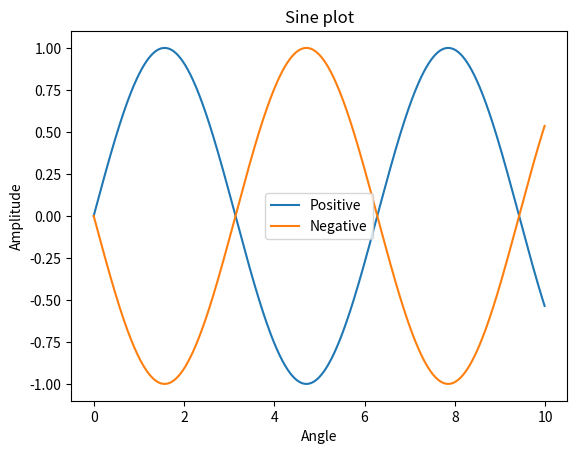
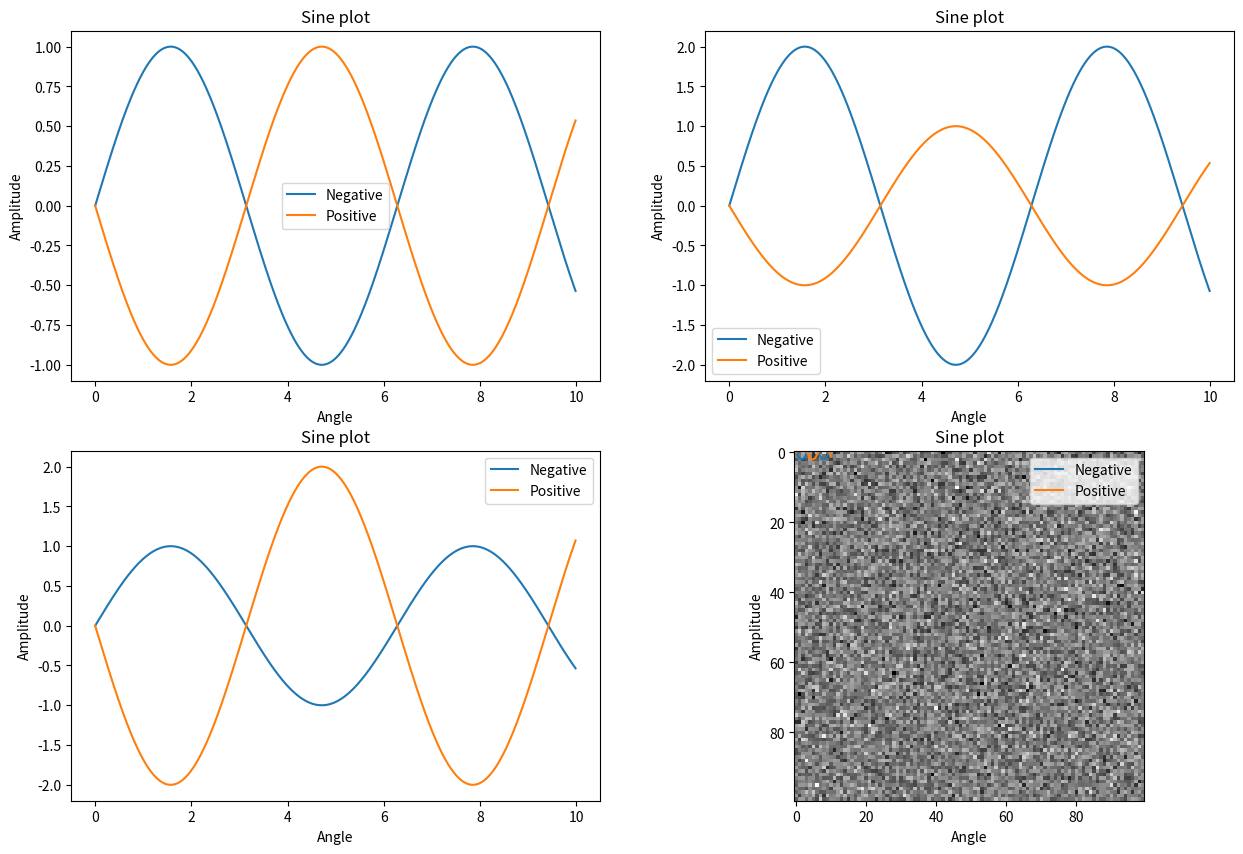
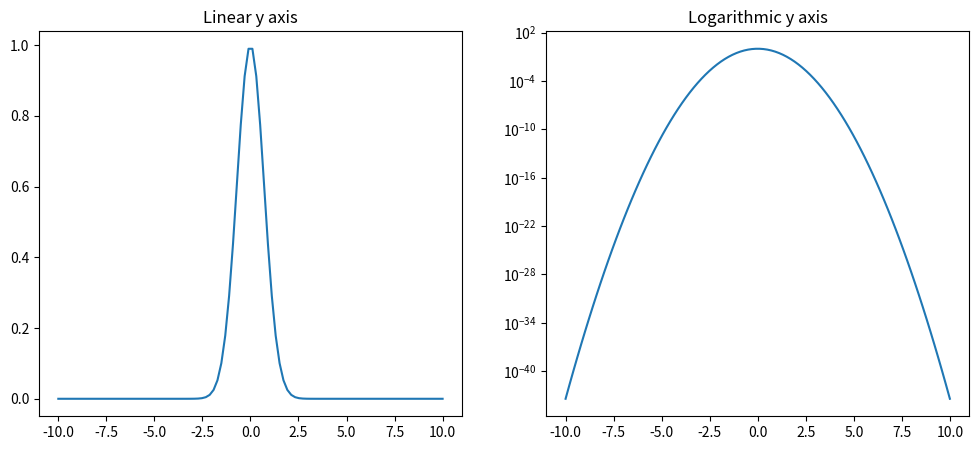
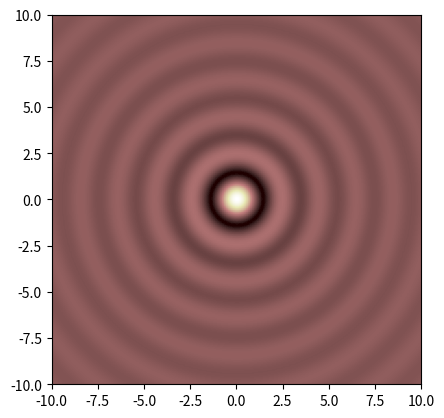

Reproduce these figures in Python, in order. (Note: this script raises an exception after producing the figures.)
import numpy as np
import matplotlib.pyplot as plt
from scipy import ndimage
# this line is needed to display the plots and images inline on the notebook
%matplotlib inline 

a=np.array([1,2,3,4])
b=np.array([[1,2,3,4],[5,6,7,8]])

print(a)
print("2D")
print(b)

z=np.zeros([2,3])
o=np.ones([3,2])
print(z)
print(o)

r=np.arange(0,6) 
print(r)
x,y=np.meshgrid(np.arange(-3,5),np.arange(-5,5))
print(x)
print(y)

g=np.random.normal(0,1,[2,3]) # Normal distribution m=0.0, s=1.0
u=np.random.uniform(0,1,[2,3]) # Uniform distribution [0,1]
p=np.random.poisson(3*np.ones([2,3])) # Poisson distribution
print(g)
print(u)
print(p)

b=np.array([[1,2,3,4],[5,6,7,8]])
c=np.array([[2,2,3,3],[8,7,7,8]])
print(c+b)
print(c*b)

# Your code here
A=np.array([[1,2,3],[2,1,2],[3,2,1]])
B=np.array([2,4,8])
C=np.array([[1,2,3],[1,4,9],[1,8,27]])
print("A+C=",A+C)
print("B*B",B*B, ", B(elementwise squre)",B**2)

N=np.random.randn(A.shape[0],A.shape[1])
print('A+N=',A+N)

x=np.arange(0,10,0.01)
y=np.sin(x)
plt.plot(x,y,label='Positive')
plt.plot(x,-y,label='Negative')
plt.title('Sine plot')
plt.xlabel('Angle')
plt.ylabel('Amplitude')
plt.legend()


x=np.arange(0,10,0.01)
y=np.sin(x)
plt.figure(figsize=[15,10]) # with subplots it makes sense to increase the plot area

plt.subplot(2,2,1)
plt.plot(x,y,x,-y)
plt.title('Sine plot')
plt.xlabel('Angle')
plt.ylabel('Amplitude')
plt.legend({'Positive','Negative'})

plt.subplot(2,2,2)
plt.plot(x,2*y,x,-y)
plt.title('Sine plot')
plt.xlabel('Angle')
plt.ylabel('Amplitude')
plt.legend({'Positive','Negative'})

plt.subplot(2,2,3)
plt.plot(x,y,x,-2*y)
plt.title('Sine plot')
plt.xlabel('Angle')
plt.ylabel('Amplitude')
plt.legend({'Positive','Negative'})

plt.subplot(2,2,4)
plt.plot(x,2*y,x,-2*y)
plt.title('Sine plot')
plt.xlabel('Angle')
plt.ylabel('Amplitude')
plt.legend({'Positive','Negative'})

img=np.random.normal(0,1,[100,100])
plt.imshow(img, cmap='gray') 
# colormaps can be found on https://matplotlib.org/examples/color/colormaps_reference.html


plt.savefig('random.pdf')

# your code here
x=np.linspace(-10,10,100)
sigma=1
y=np.exp(-x**2/sigma**2)

plt.figure(figsize=[12,5])
plt.subplot(1,2,1)
plt.plot(x,y,label='lin scale')
plt.title('Linear y axis')

plt.subplot(1,2,2)
plt.semilogy(x,y,label='log scale')
plt.title('Logarithmic y axis')

# your code here
xx=np.linspace(-10,10,200)
x,y=np.meshgrid(xx,xx)
z=np.sinc(np.sqrt(x**2+y**2))

fig, ax1 = plt.subplots(1,1)
extent=[xx[0],xx[-1],xx[0],xx[-1]]
plt.imshow(z,cmap='pink',extent=extent)


img1=plt.imread('brick_lo.png')
img2=plt.imread('sand_bilevel.png')
plt.subplot(1,2,1)
plt.imshow(img1)
plt.subplot(1,2,2)
plt.imshow(img2)


def functionname(arg1, arg2) :
    #
    # Do some stuff here with the arguments 
    #
    return result

def rms(x) :
    res=sqrt(np.mean(x**2))
    
    return res

sum = 0.0
for x in np.arange(0,6) :
    sum = sum + x
    
print(sum)

sum = 0.0
for x in [1,2,4,8,16] :
    sum = sum + x
    
print(sum)

a=1
b=2
if (a<b) : # compare something
    print('less') # do this if true
else :
    print('greater') # otherwise this

# you code here 
def expsq(x,sigma) :
    y=np.exp(-x**2/sigma**2)
    return y

# your code here
x=[1,3,5,7]
for val in x :
    print('expsq(',val,')=',expsq(val,sigma=2))

